Run: headless pygame with SDL's dummy video driver; simulated clock (each Clock.tick advances the game by its frame time, no real sleeping); random seed 0; keys injected as events and as key.get_pressed() state; no mouse input; restart key SPACE tapped at the start of phases 3 and 4.
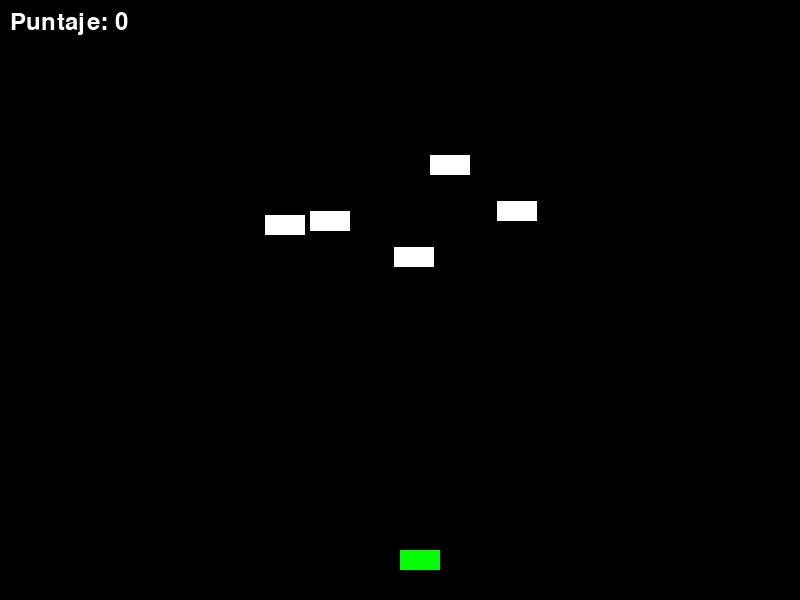
Frame 1 of 4 · flips 1–60 · no input
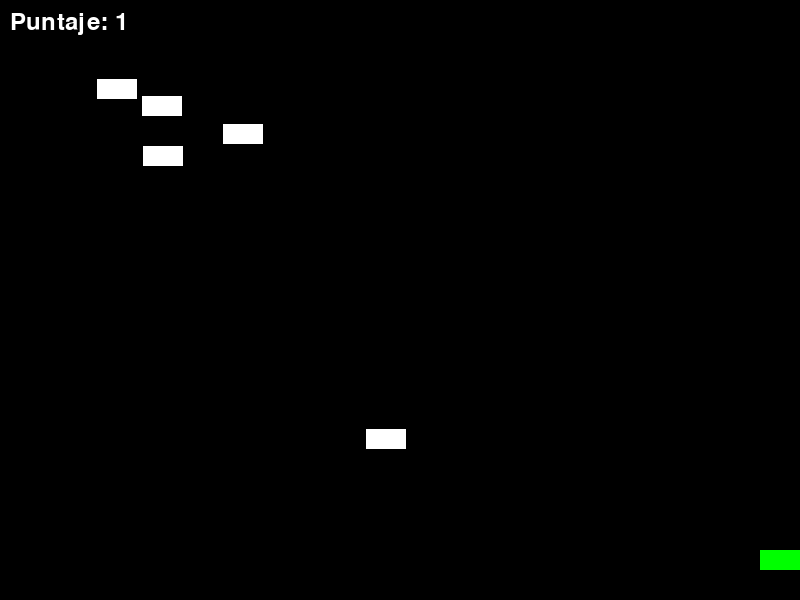
Frame 2 of 4 · flips 61–180 · tapped SPACE, RETURN · held RIGHT (→), D
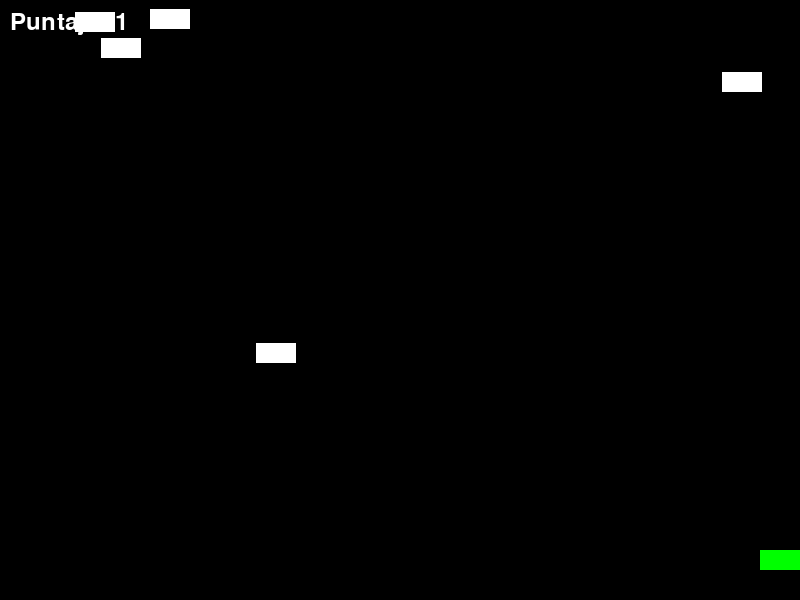
Frame 3 of 4 · flips 181–300 · tapped SPACE · held DOWN (↓), S
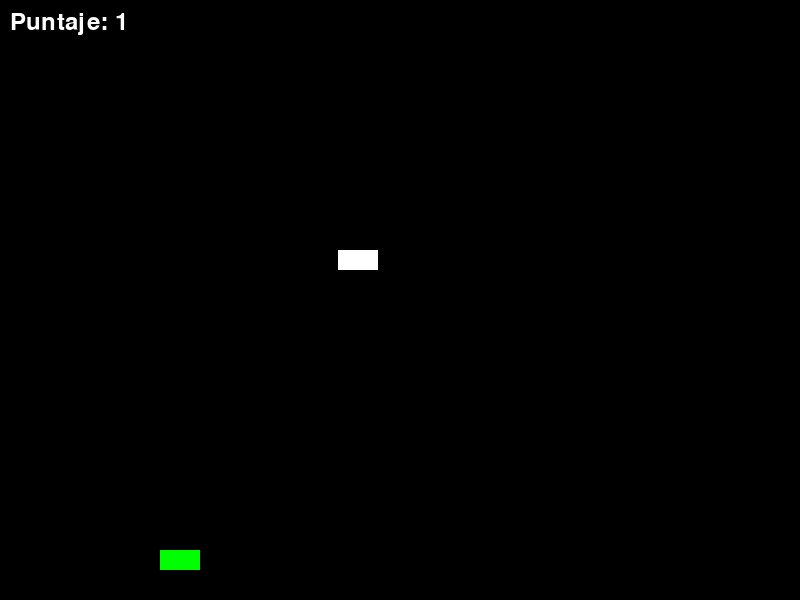
Frame 4 of 4 · flips 301–420 · tapped SPACE · held LEFT (←), A, UP (↑), W

The pygame program that drew these frames:

import pygame
import random

# Inicializar pygame
pygame.init()

#Colores
NEGRO = (0, 0, 0)
BLANCO = (255, 255, 255)
ROJO = (255, 0, 0)
VERDE = (0, 255, 0)

#Dimensiones de la pantalla
ANCHURA = 800
ALTURA = 600

#Configuración de pantalla
pantalla = pygame.display.set_mode((ANCHURA, ALTURA))
pygame.display.set_caption('Pistola vs Naves - Pixeles')

#Reloj
reloj = pygame.time.Clock()

# Funciones del juego
def mostrar_puntaje(puntaje):
    fuente = pygame.font.SysFont(None, 35)
    texto = fuente.render("Puntaje: " + str(puntaje), True, BLANCO)
    pantalla.blit(texto, [10, 10])

def dibujar_pistola(x, y):
    pygame.draw.rect(pantalla, VERDE, [x, y, 40, 20])

def dibujar_bala(x, y):
    pygame.draw.rect(pantalla, ROJO, [x, y, 5, 10])

def dibujar_nave(x, y):
    pygame.draw.rect(pantalla, BLANCO, [x, y, 40, 20])

def bucle_juego():
    game_over = False

    # Posición inicial de la pistola
    x_pistola = ANCHURA / 2
    y_pistola = ALTURA - 50
    x_cambio = 0

    # Lista de naves
    naves = []
    for i in range(5):
        naves.append([random.randint(0, ANCHURA - 40), random.randint(-150, -50)])

    # Lista de balas
    balas = []

    # Puntaje inicial
    puntaje = 0

    while not game_over:
        for evento in pygame.event.get():
            if evento.type == pygame.QUIT:
                game_over = True
            if evento.type == pygame.KEYDOWN:
                if evento.key == pygame.K_LEFT:
                    x_cambio = -5
                if evento.key == pygame.K_RIGHT:
                    x_cambio = 5
                if evento.key == pygame.K_SPACE:
                    balas.append([x_pistola + 17, y_pistola - 10])
            if evento.type == pygame.KEYUP:
                if evento.key == pygame.K_LEFT or evento.key == pygame.K_RIGHT:
                    x_cambio = 0

        x_pistola += x_cambio
        if x_pistola < 0:
            x_pistola = 0
        elif x_pistola > ANCHURA - 40:
            x_pistola = ANCHURA - 40

        # Mover las balas
        for b in balas:
            b[1] -= 10
            if b[1] < 0:
                balas.remove(b)

        # Mover las naves
        for n in naves:
            n[1] += 5
            if n[1] > ALTURA:
                n[0] = random.randint(0, ANCHURA - 40)
                n[1] = random.randint(-150, -50)
            for b in balas:
                if n[0] < b[0] < n[0] + 40 and n[1] < b[1] < n[1] + 20:
                    balas.remove(b)
                    n[0] = random.randint(0, ANCHURA - 40)
                    n[1] = random.randint(-150, -50)
                    puntaje += 1

        # Dibujar todo
        pantalla.fill(NEGRO)
        dibujar_pistola(x_pistola, y_pistola)
        for n in naves:
            dibujar_nave(n[0], n[1])
        for b in balas:
            dibujar_bala(b[0], b[1])
        mostrar_puntaje(puntaje)

        pygame.display.update()
        reloj.tick(30)

    pygame.quit()
    quit()



bucle_juego()
